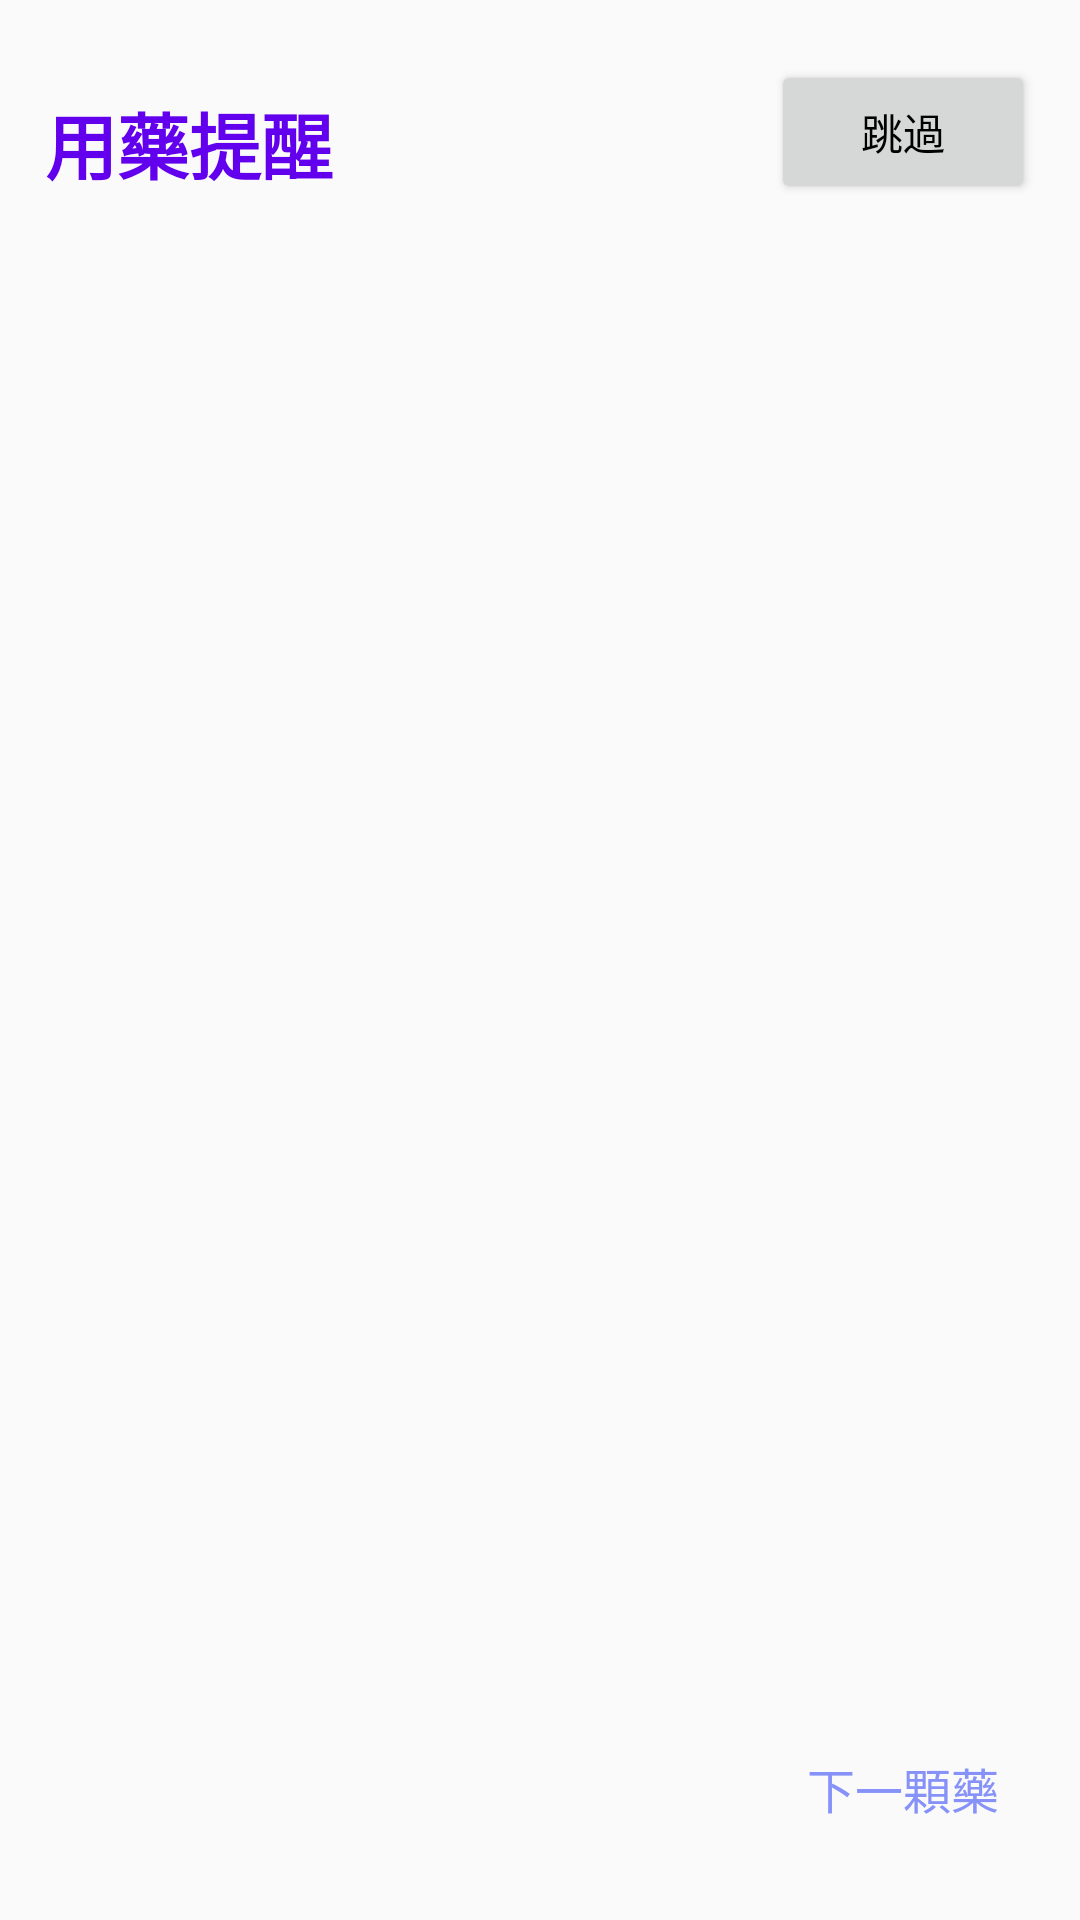

Reconstruct the res/layout file that produces this screen, plus the resources it refers to.
<!-- AndroidManifest.xml: application theme AppTheme -->
<!-- res/layout/activity_navigation.xml -->
<?xml version="1.0" encoding="utf-8"?>
<androidx.constraintlayout.widget.ConstraintLayout xmlns:android="http://schemas.android.com/apk/res/android"
    xmlns:app="http://schemas.android.com/apk/res-auto"
    xmlns:tools="http://schemas.android.com/tools"
    android:layout_width="match_parent"
    android:layout_height="match_parent"
    tools:context=".NavigationActivity">


    <TextView
        android:layout_width="match_parent"
        android:layout_height="wrap_content"
        android:id="@+id/sliderTitle"
        android:layout_marginTop="30dp"
        android:layout_marginLeft="15dp"
        android:text="用藥提醒"
        android:textSize="24dp"
        android:textColor="@color/design_default_color_primary"
        android:textStyle="bold"
        android:fontFamily="sans-serif-condensed-light"
        app:layout_constraintStart_toStartOf="parent"
        app:layout_constraintTop_toTopOf="parent"/>

    <Button
        android:id="@+id/skipButton"
        android:layout_width="wrap_content"
        android:layout_height="wrap_content"
        android:layout_marginTop="20dp"
        android:layout_marginEnd="15dp"
        android:drawableRight="@drawable/ic_baseline_skip_next_24"
        android:fontFamily="sans-serif-light"
        android:padding="8dp"
        android:text="跳過"
        android:textColor="@color/black"
        android:textSize="14sp"
        app:cornerRadius="15dp"
        app:layout_constraintEnd_toEndOf="parent"
        app:layout_constraintTop_toTopOf="parent" />
    <androidx.viewpager.widget.ViewPager
        android:id="@+id/slideViewPager"
        android:layout_width="match_parent"
        android:layout_height="match_parent"
        android:layout_marginVertical="100dp"
        app:layout_constraintBottom_toBottomOf="parent"
        app:layout_constraintEnd_toEndOf="parent"
        app:layout_constraintStart_toStartOf="parent"
        app:layout_constraintTop_toTopOf="parent" />

    <Button
        android:id="@+id/backButton"
        android:layout_width="wrap_content"
        android:layout_height="wrap_content"
        android:background="#00000000"
        android:text="上一顆藥"
        android:fontFamily="sans-serif-light"
        android:textSize="18sp"
        android:layout_marginStart="15dp"
        android:layout_marginBottom="20dp"
        android:visibility="invisible"
        android:textColor="@color/lavender"
        app:layout_constraintBottom_toBottomOf="parent"
        app:layout_constraintStart_toStartOf="parent" />
    <Button
        android:id="@+id/nextButton"
        android:layout_width="wrap_content"
        android:layout_height="wrap_content"
        android:text="下一顆藥"
        android:textSize="16sp"
        android:background="#00000000"
        android:fontFamily="sans-serif-light"
        android:layout_marginBottom="20dp"
        android:layout_marginEnd="15dp"
        android:textColor="@color/lavender"
        app:layout_constraintBottom_toBottomOf="parent"
        app:layout_constraintEnd_toEndOf="parent" />
    <LinearLayout
        android:id="@+id/dotIndicator"
        android:layout_width="wrap_content"
        android:layout_height="wrap_content"
        android:orientation="horizontal"
        android:layout_marginBottom="40dp"
        app:layout_constraintBottom_toBottomOf="parent"
        app:layout_constraintEnd_toEndOf="parent"
        app:layout_constraintStart_toStartOf="@+id/slideViewPager">
    </LinearLayout>

</androidx.constraintlayout.widget.ConstraintLayout>
<!-- resources referenced by this layout -->
<resources>
  <color name="black">#FF000000</color>
  <color name="lavender">#8692f7</color>
  <style name="AppTheme" parent="Theme.AppCompat.Light.NoActionBar">
          
          <item name="colorPrimary">@color/Allgreen</item>
          <item name="colorPrimaryDark">@color/colorPrimaryDark</item>
          <item name="colorAccent">#405E81</item>
          <item name="drawerArrowStyle">@style/DrawerArrowStyle</item>
          <item name="android:actionMenuTextColor">@color/Allgreen</item>
      </style>
  <color name="Allgreen">#3A8378</color>
  <color name="colorPrimaryDark">#00574B</color>
  <style name="DrawerArrowStyle" parent="@style/Widget.AppCompat.DrawerArrowToggle">
          <item name="spinBars">true</item>
          <item name="color">@color/Allgreen</item>
      </style>
</resources>
